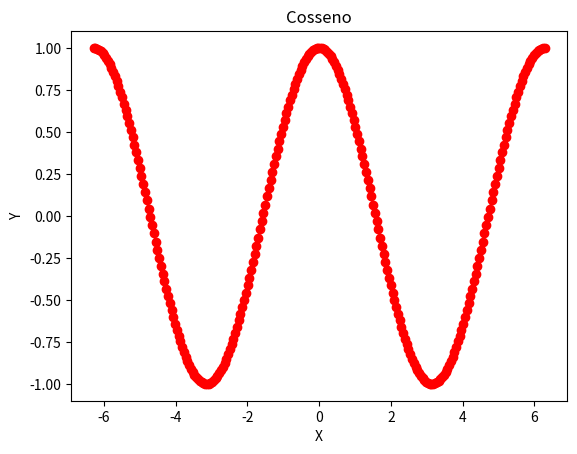

The matplotlib source for this figure:
import numpy
import matplotlib.pyplot as plt 

in_array = numpy.linspace(-(2*numpy.pi), 2*numpy.pi, 256) #encontrando os valores de -pi a pi
out_array = numpy.cos(in_array) #encontrando o cosseno de cada valor

print("in_array : ", in_array) 
print("\nout_array : ", out_array) 

# plotagem do grafico
plt.plot(in_array, out_array, color = 'red', marker = "o") 
plt.title("Cosseno") 
plt.xlabel("X") 
plt.ylabel("Y") 
plt.show()